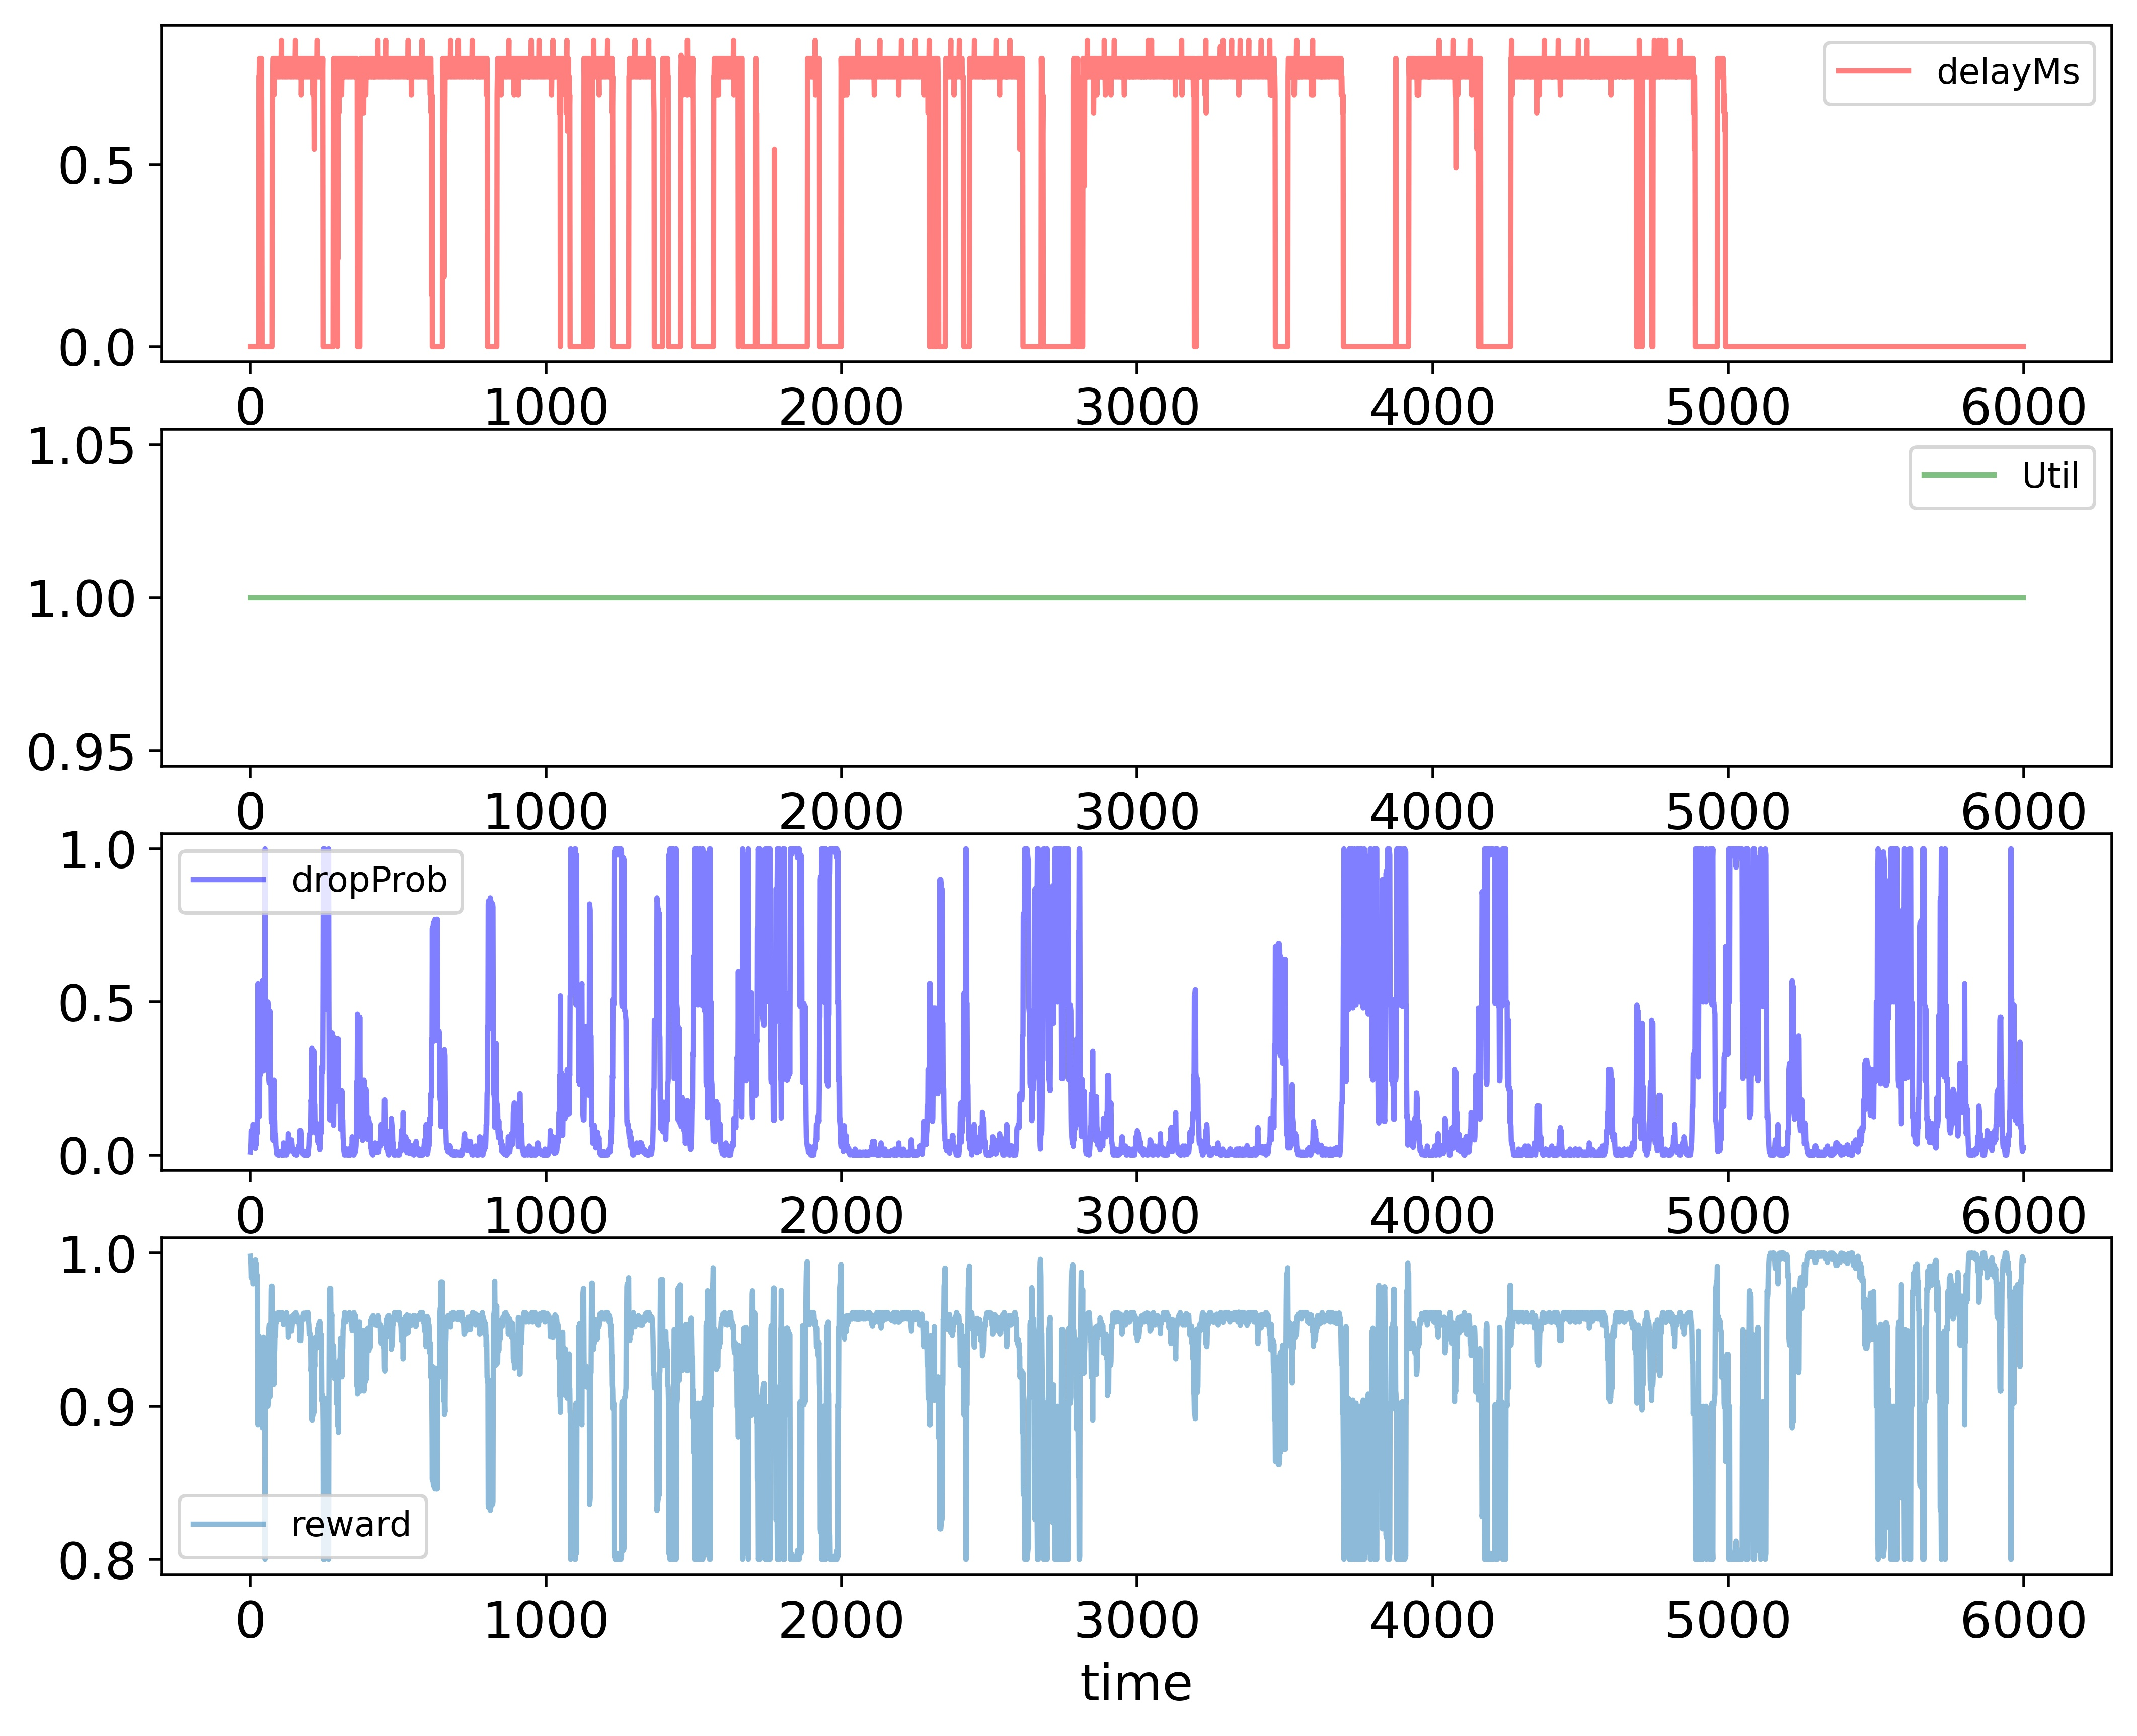

The table this chart was drawn from, first rows:
time; delayMs; Util; dropProb; reward
0; 0.0; 1.0; 0.01; 0.998
1; 0.0; 1.0; 0.02; 0.996
2; 0.0; 1.0; 0.04; 0.992
3; 0.0; 1.0; 0.08; 0.984
4; 0.0; 1.0; 0.07; 0.986
5; 0.0; 1.0; 0.06; 0.988
6; 0.0; 1.0; 0.05; 0.99
7; 0.0; 1.0; 0.04; 0.992
8; 0.0; 1.0; 0.05; 0.99
9; 0.0; 1.0; 0.1; 0.98
10; 0.0; 1.0; 0.1; 0.98
11; 0.0; 1.0; 0.09; 0.982
12; 0.0; 1.0; 0.08; 0.984
13; 0.0; 1.0; 0.09; 0.982
14; 0.0; 1.0; 0.08; 0.984
15; 0.0; 1.0; 0.09; 0.982
16; 0.0; 1.0; 0.045; 0.991
17; 0.0; 1.0; 0.0225; 0.9955
18; 0.0; 1.0; 0.0225; 0.9955
19; 0.0; 1.0; 0.045; 0.991
20; 0.0; 1.0; 0.035; 0.993
21; 0.0; 1.0; 0.07; 0.986
22; 0.0; 1.0; 0.08; 0.984
23; 0.0; 1.0; 0.07; 0.986
24; 0.0; 1.0; 0.14; 0.972
25; 0.0; 1.0; 0.28; 0.944
26; 0.0; 1.0; 0.56; 0.888
27; 0.0; 1.0; 0.28; 0.944
28; 0.0; 1.0; 0.27; 0.946
29; 0.7416; 1.0; 0.135; 0.9343
30; 0.7416; 1.0; 0.125; 0.9363
31; 0.7916; 1.0; 0.135; 0.932
32; 0.7916; 1.0; 0.27; 0.905
33; 0.7916; 1.0; 0.26; 0.907
34; 0.7416; 1.0; 0.27; 0.9073
35; 0.6916; 1.0; 0.28; 0.9075
36; 0.7916; 1.0; 0.29; 0.901
37; 0.7916; 1.0; 0.3; 0.899
38; 0.7916; 1.0; 0.29; 0.901
39; 0.5416; 1.0; 0.28; 0.9147
40; 0.0; 1.0; 0.56; 0.888
41; 0.0; 1.0; 0.57; 0.886
42; 0.0; 1.0; 0.56; 0.888
43; 0.0; 1.0; 0.55; 0.89
44; 0.0; 1.0; 0.275; 0.945
45; 0.0; 1.0; 0.275; 0.945
46; 0.0; 1.0; 0.55; 0.89
47; 0.0; 1.0; 0.56; 0.888
48; 0.0; 1.0; 0.56; 0.888
49; 0.0; 1.0; 0.55; 0.89
50; 0.0; 1.0; 1.0; 0.8
51; 0.0; 1.0; 0.5; 0.9
52; 0.0; 1.0; 0.5; 0.9
53; 0.0; 1.0; 0.49; 0.902
54; 0.0; 1.0; 0.5; 0.9
55; 0.0; 1.0; 0.49; 0.902
56; 0.0; 1.0; 0.49; 0.902
57; 0.0; 1.0; 0.49; 0.902
58; 0.0; 1.0; 0.5; 0.9
59; 0.0; 1.0; 0.5; 0.9
... 5,939 more rows
